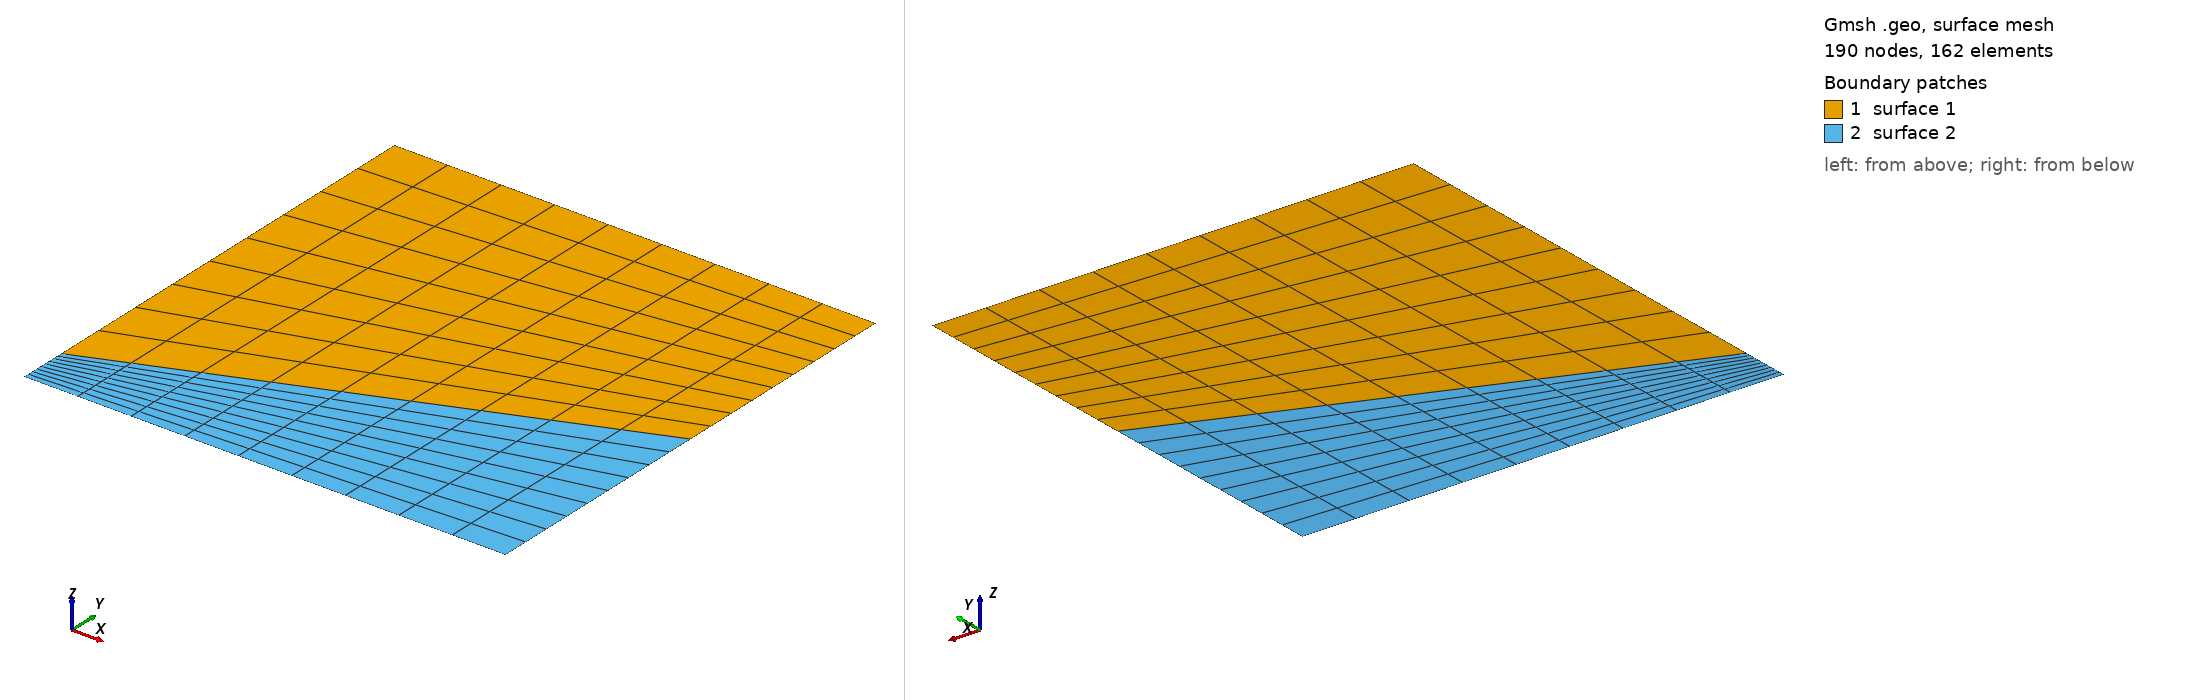

Gmsh geometry script, surface-meshed: 190 nodes, 162 surface elements. Boundary patches (legend numbers): 1 surface 1, 2 surface 2. Left view from above one corner, right view from below the opposite corner. The script declares no physical surfaces, so the legend lists its geometric surfaces. The drawing asked Gmsh for element sizes between 1% and 20% of the model's largest extent; the script's own settings can give other sizes.

=== Ass2 mesh.geo (drawn) ===
SetFactory("OpenCASCADE");
//+
Point(1) = {0, 0, 0, 1.0};
Point(2) = {0, 1, 0, 1.0};
Point(3) = {1, 1, 0, 1.0};
Point(4) = {1, -0, 0, 1.0};
Point(5) = {1, 0.5, 0, 1.0};
Point(6) = {0, 0.1, 0, 1.0};
//+
Line(1) = {2, 6};
Line(2) = {6, 1};
Line(3) = {1, 4};
Line(4) = {4, 5};
Line(5) = {5, 3};
Line(6) = {3, 2};
Line(7) = {6, 5};

//+
Transfinite Curve {1, 5} = 10 Using Progression 1;
Transfinite Curve {6, 7} = 10 Using Progression 1;
Transfinite Curve {2, 4} = 10 Using Progression 1;
Transfinite Curve {3} = 10 Using Progression 1;
//+
Curve Loop(1) = {1, 7, 5, 6};
Plane Surface(1) = {1};
Curve Loop(2) = {2, 3, 4, -7};
Plane Surface(2) = {2};
//+
Transfinite Surface {1};
Transfinite Surface {2};
Recombine Surface {1};
Recombine Surface {2};
//+
Physical Curve("inlet_coflow", 8) = {1};
Physical Curve("inlet", 9) = {2};
Physical Curve("outlet", 10) = {4};
Physical Curve("outlet_coflow", 11) = {5};
Physical Curve("farfield", 12) = {6};
Physical Curve("symmetry", 13) = {3};
